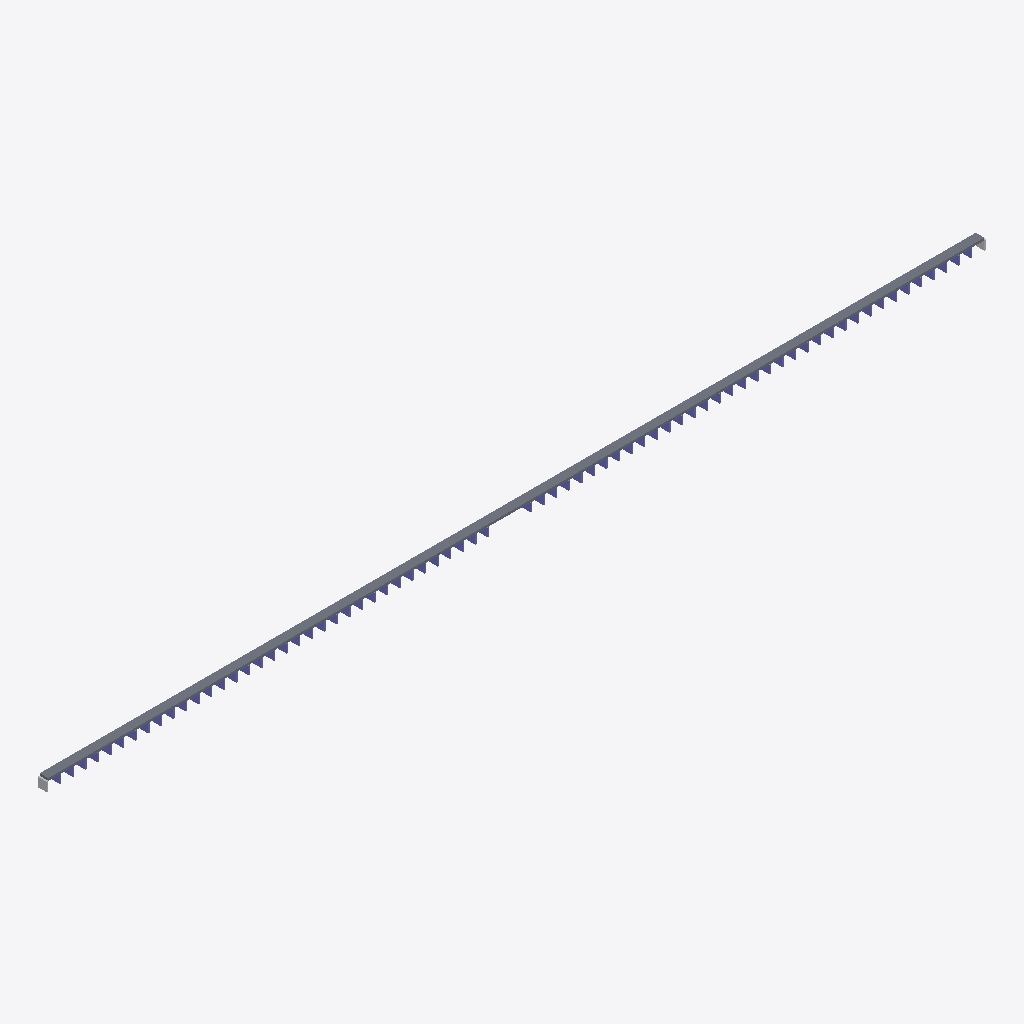
Isometric view of an IFC building model (IFC-SPF (STEP), schema IFC4, length unit metre), seen from the south-west, elements coloured by IFC class (only those large enough to see are counted): 71 columns (violet), 2 other elements (light grey), 1 slab (grey).
Extent 2179.3 m × 20.0 m × 26.3 m (x, y, z). Storeys (1): deck level at 0.00 m. Elements (145): 73 IfcBuildingElementProxy, 71 IfcColumn, 1 IfcSlab.

HEADER;
FILE_DESCRIPTION(('ViewDefinition [CoordinationView]'),'2;1');
FILE_NAME('','2026-09-16T23:12:27',(''),(''),'IfcOpenShell 0.8.5-1c5b825','IfcOpenShell 0.8.5-1c5b825','');
FILE_SCHEMA(('IFC4'));
ENDSEC;
DATA;
#15=IFCPROJECT('2e2b8LISD6ROIgHfnckyLU',#5,'원효대교 프록시 교량','proxy from measured specs — not a surveyed BIM',$,$,$,(#13),#10);
#17=IFCSITE('1h50Lwwoj05e0MN4LPAZWN',#5,'bridge site',$,$,#16,$,$,.ELEMENT.,$,$,$,$,$);
#19=IFCBUILDING('0tQQvKhfr4Sg3DTGz2lTHo',#5,'원효대교 프록시 교량',$,$,#18,$,$,.ELEMENT.,$,$,$);
#21=IFCBUILDINGSTOREY('2wJQXqQjf8DAaS6woPrAxN',#5,'deck level',$,$,#20,$,$,.ELEMENT.,$);
#40=IFCSLAB('3C0BGK_FWLT_66WRR_IDU1',#5,'S1','proxy from measured specs — not a surveyed BIM',$,#30,#39,$,.FLOOR.);
#1899=IFCBUILDINGELEMENTPROXY('2RYNQW3GF1WF9Z7CA_ALM1',#5,'A1','proxy from measured specs — not a surveyed BIM',$,#1889,#1898,$,$);
#1912=IFCBUILDINGELEMENTPROXY('076YKC8HNV2QMVEU0T2CF8',#5,'A2','proxy from measured specs — not a surveyed BIM',$,#1902,#1911,$,$);
#235=IFCCOLUMN('1N8Y129GPD1HQ2EGM43FQF',#5,'P8','proxy from measured specs — not a surveyed BIM',$,#225,#234,$,.COLUMN.);
#417=IFCCOLUMN('32__7SHEAQHSHRGTMX7B1S',#5,'P15','proxy from measured specs — not a surveyed BIM',$,#407,#416,$,.COLUMN.);
#599=IFCCOLUMN('1YYKJH1SSB03XXELKFDR3Q',#5,'P22','proxy from measured specs — not a surveyed BIM',$,#589,#598,$,.COLUMN.);
#911=IFCCOLUMN('1_DILPQ0EU6GA0QZPO4U6J',#5,'P34','proxy from measured specs — not a surveyed BIM',$,#901,#910,$,.COLUMN.);
#1067=IFCCOLUMN('30MT1MO6JCVWW$1F4EFOR_',#5,'P40','proxy from measured specs — not a surveyed BIM',$,#1057,#1066,$,.COLUMN.);
#1249=IFCCOLUMN('2TYR46X6Q_0S9WS6C2AKHE',#5,'P47','proxy from measured specs — not a surveyed BIM',$,#1239,#1248,$,.COLUMN.);
#1301=IFCCOLUMN('2IKDDYBCT$PUAWP7TQPIAX',#5,'P49','proxy from measured specs — not a surveyed BIM',$,#1291,#1300,$,.COLUMN.);
#1431=IFCCOLUMN('2ZR_K8685GPR2VGZKRZAHM',#5,'P54','proxy from measured specs — not a surveyed BIM',$,#1421,#1430,$,.COLUMN.);
#1743=IFCCOLUMN('1PHSR8R_4SK6U2_$E1Z3$8',#5,'P66','proxy from measured specs — not a surveyed BIM',$,#1733,#1742,$,.COLUMN.);
#1795=IFCCOLUMN('0S3TA78VBNP94MAA5ZB34E',#5,'P68','proxy from measured specs — not a surveyed BIM',$,#1785,#1794,$,.COLUMN.);
#105=IFCCOLUMN('0OO1CORZN_T$8JJ7SE_GBV',#5,'P3','proxy from measured specs — not a surveyed BIM',$,#95,#104,$,.COLUMN.);
#157=IFCCOLUMN('2O9IUXJF7TCUTJEMX1GV7K',#5,'P5','proxy from measured specs — not a surveyed BIM',$,#147,#156,$,.COLUMN.);
#469=IFCCOLUMN('266_8EB7C8PTC2W36I9IYH',#5,'P17','proxy from measured specs — not a surveyed BIM',$,#459,#468,$,.COLUMN.);
#781=IFCCOLUMN('0VTZ1W8MKW_LHK6FB8W352',#5,'P29','proxy from measured specs — not a surveyed BIM',$,#771,#780,$,.COLUMN.);
#1613=IFCCOLUMN('1HTXNLVAM62B0B$9$HDSBI',#5,'P61','proxy from measured specs — not a surveyed BIM',$,#1603,#1612,$,.COLUMN.);
#287=IFCCOLUMN('3AYYUF_AGHQ$BI0HQHO3ZS',#5,'P10','proxy from measured specs — not a surveyed BIM',$,#277,#286,$,.COLUMN.);
#651=IFCCOLUMN('2VOJ7S62MTKUB1JZ1OWFOX',#5,'P24','proxy from measured specs — not a surveyed BIM',$,#641,#650,$,.COLUMN.);
#989=IFCCOLUMN('2BR7YFAVLDR0_Y9HUWYMTU',#5,'P37','proxy from measured specs — not a surveyed BIM',$,#979,#988,$,.COLUMN.);
#1119=IFCCOLUMN('1G3UW6TQ16MSOC5NYR4LK$',#5,'P42','proxy from measured specs — not a surveyed BIM',$,#1109,#1118,$,.COLUMN.);
#1483=IFCCOLUMN('012120JCB0_$B8CA8YH0Q4',#5,'P56','proxy from measured specs — not a surveyed BIM',$,#1473,#1482,$,.COLUMN.);
#339=IFCCOLUMN('31UG6QLXKISH3X8LNWSDEG',#5,'P12','proxy from measured specs — not a surveyed BIM',$,#329,#338,$,.COLUMN.);
#833=IFCCOLUMN('1J9VF1C9KA2AL3SR8DE7G6',#5,'P31','proxy from measured specs — not a surveyed BIM',$,#823,#832,$,.COLUMN.);
#1171=IFCCOLUMN('29XR1F3WSX210FU4NT2GR4',#5,'P44','proxy from measured specs — not a surveyed BIM',$,#1161,#1170,$,.COLUMN.);
#1665=IFCCOLUMN('1NDLX_D739VHMF1CGWJ9VV',#5,'P63','proxy from measured specs — not a surveyed BIM',$,#1655,#1664,$,.COLUMN.);
#1847=IFCCOLUMN('1762TD1VY4KGV4SRMCDLRS',#5,'P70','proxy from measured specs — not a surveyed BIM',$,#1837,#1846,$,.COLUMN.);
#209=IFCCOLUMN('039ANK244I1VUSJDOOG4SN',#5,'P7','proxy from measured specs — not a surveyed BIM',$,#199,#208,$,.COLUMN.);
#391=IFCCOLUMN('0KC_7T0CYNJT_J3_38LHCF',#5,'P14','proxy from measured specs — not a surveyed BIM',$,#381,#390,$,.COLUMN.);
#521=IFCCOLUMN('1QX4CL2T_YQBTMUMSW4HLD',#5,'P19','proxy from measured specs — not a surveyed BIM',$,#511,#520,$,.COLUMN.);
#573=IFCCOLUMN('2_VKPKO93E$1WZSIE8CHTD',#5,'P21','proxy from measured specs — not a surveyed BIM',$,#563,#572,$,.COLUMN.);
#703=IFCCOLUMN('1RCL5VAA86FYIUG0EBP6S7',#5,'P26','proxy from measured specs — not a surveyed BIM',$,#693,#702,$,.COLUMN.);
#755=IFCCOLUMN('1NW86CE4AZPYYE8_7J3DFF',#5,'P28','proxy from measured specs — not a surveyed BIM',$,#745,#754,$,.COLUMN.);
#885=IFCCOLUMN('06NT9ADH6AK_6SRU2$3262',#5,'P33','proxy from measured specs — not a surveyed BIM',$,#875,#884,$,.COLUMN.);
#1041=IFCCOLUMN('2N2S9_F$L0JFFGLHK3HXX3',#5,'P39','proxy from measured specs — not a surveyed BIM',$,#1031,#1040,$,.COLUMN.);
#1223=IFCCOLUMN('0QD2U95AEJ54W9P59MH61_',#5,'P46','proxy from measured specs — not a surveyed BIM',$,#1213,#1222,$,.COLUMN.);
#1353=IFCCOLUMN('1L97S8UI_ISOMZA05S5U80',#5,'P51','proxy from measured specs — not a surveyed BIM',$,#1343,#1352,$,.COLUMN.);
#1405=IFCCOLUMN('1O$OX_5$UFEKN5RGU70GQ8',#5,'P53','proxy from measured specs — not a surveyed BIM',$,#1395,#1404,$,.COLUMN.);
#1587=IFCCOLUMN('36UYPWZWY9Z6TDARM9YNBE',#5,'P60','proxy from measured specs — not a surveyed BIM',$,#1577,#1586,$,.COLUMN.);
#1717=IFCCOLUMN('33AY2RJ5ZK0KY2CF9WLZ7K',#5,'P65','proxy from measured specs — not a surveyed BIM',$,#1707,#1716,$,.COLUMN.);
#79=IFCCOLUMN('22PFV8C_R1FUA2CEP20NHP',#5,'P2','proxy from measured specs — not a surveyed BIM',$,#69,#78,$,.COLUMN.);
#261=IFCCOLUMN('1M$DZ$ZVALL5YIDK$UEY82',#5,'P9','proxy from measured specs — not a surveyed BIM',$,#251,#260,$,.COLUMN.);
#1093=IFCCOLUMN('1OP5QX8XH1_ZHAWCIIDFQY',#5,'P41','proxy from measured specs — not a surveyed BIM',$,#1083,#1092,$,.COLUMN.);
#1535=IFCCOLUMN('172IO_CVY89AF9VCINRI9I',#5,'P58','proxy from measured specs — not a surveyed BIM',$,#1525,#1534,$,.COLUMN.);
#1639=IFCCOLUMN('2WM5OQUNN5KLLB6YRQVAE9',#5,'P62','proxy from measured specs — not a surveyed BIM',$,#1629,#1638,$,.COLUMN.);
#1821=IFCCOLUMN('0$TUX0T$XEI_LP0087INDM',#5,'P69','proxy from measured specs — not a surveyed BIM',$,#1811,#1820,$,.COLUMN.);
#443=IFCCOLUMN('3FDWZL00QF3J1V6P5X_SDG',#5,'P16','proxy from measured specs — not a surveyed BIM',$,#433,#442,$,.COLUMN.);
#495=IFCCOLUMN('2HY$2SIV8VHEFZF0V9_WY3',#5,'P18','proxy from measured specs — not a surveyed BIM',$,#485,#494,$,.COLUMN.);
#625=IFCCOLUMN('0J$8X2A6$YAHP73DC$LX$Y',#5,'P23','proxy from measured specs — not a surveyed BIM',$,#615,#624,$,.COLUMN.);
#807=IFCCOLUMN('2250SDER8Y2UD01646F30J',#5,'P30','proxy from measured specs — not a surveyed BIM',$,#797,#806,$,.COLUMN.);
#937=IFCCOLUMN('2BKO$2ZF1FS1CL0UBQISE3',#5,'P35','proxy from measured specs — not a surveyed BIM',$,#927,#936,$,.COLUMN.);
#1275=IFCCOLUMN('0A814TVHMY1W38VHCIXA6K',#5,'P48','proxy from measured specs — not a surveyed BIM',$,#1265,#1274,$,.COLUMN.);
#1327=IFCCOLUMN('2H_ZVHZSUJ0RW7DS35001I',#5,'P50','proxy from measured specs — not a surveyed BIM',$,#1317,#1326,$,.COLUMN.);
#1457=IFCCOLUMN('04QEJAZ3HLA6V09JNN0KQO',#5,'P55','proxy from measured specs — not a surveyed BIM',$,#1447,#1456,$,.COLUMN.);
#1769=IFCCOLUMN('2J5LFG8RBMUAKV3QR2RB44',#5,'P67','proxy from measured specs — not a surveyed BIM',$,#1759,#1768,$,.COLUMN.);
#131=IFCCOLUMN('0G0XVE9COXCY_L8LELYN2G',#5,'P4','proxy from measured specs — not a surveyed BIM',$,#121,#130,$,.COLUMN.);
#183=IFCCOLUMN('17HIEY$__MBSYCPBZ8BI89',#5,'P6','proxy from measured specs — not a surveyed BIM',$,#173,#182,$,.COLUMN.);
#313=IFCCOLUMN('3D7OPZ847KQ1QINYAP5OPN',#5,'P11','proxy from measured specs — not a surveyed BIM',$,#303,#312,$,.COLUMN.);
#677=IFCCOLUMN('3849OZXJCM0KVPH9O5LBBP',#5,'P25','proxy from measured specs — not a surveyed BIM',$,#667,#676,$,.COLUMN.);
#963=IFCCOLUMN('016VBKIRQOUNP37WW31EXT',#5,'P36','proxy from measured specs — not a surveyed BIM',$,#953,#962,$,.COLUMN.);
#1015=IFCCOLUMN('31R$1A1S14T1N0RHYNMCU1',#5,'P38','proxy from measured specs — not a surveyed BIM',$,#1005,#1014,$,.COLUMN.);
#1145=IFCCOLUMN('0RE5S4WS6OF8KCC744HF_C',#5,'P43','proxy from measured specs — not a surveyed BIM',$,#1135,#1144,$,.COLUMN.);
#1509=IFCCOLUMN('09XLBQ0BUHR3FFMK88HT60',#5,'P57','proxy from measured specs — not a surveyed BIM',$,#1499,#1508,$,.COLUMN.);
#365=IFCCOLUMN('1S1XE7X17GBUZDXRYYNR36',#5,'P13','proxy from measured specs — not a surveyed BIM',$,#355,#364,$,.COLUMN.);
#547=IFCCOLUMN('2G54C95K87SLB_DOVERJ05',#5,'P20','proxy from measured specs — not a surveyed BIM',$,#537,#546,$,.COLUMN.);
#859=IFCCOLUMN('1NEVW54J6T1ZG229BVBY$Q',#5,'P32','proxy from measured specs — not a surveyed BIM',$,#849,#858,$,.COLUMN.);
#1197=IFCCOLUMN('0J952W249V0BTA1_OJ7L$D',#5,'P45','proxy from measured specs — not a surveyed BIM',$,#1187,#1196,$,.COLUMN.);
#1379=IFCCOLUMN('1CL4H14W9PQNC95Q52PY7I',#5,'P52','proxy from measured specs — not a surveyed BIM',$,#1369,#1378,$,.COLUMN.);
#1691=IFCCOLUMN('0D_YSYX_K1PQ_J2HG2HSTJ',#5,'P64','proxy from measured specs — not a surveyed BIM',$,#1681,#1690,$,.COLUMN.);
#1873=IFCCOLUMN('3DRMMT_$FU8GWMSO48QHVG',#5,'P71','proxy from measured specs — not a surveyed BIM',$,#1863,#1872,$,.COLUMN.);
#53=IFCCOLUMN('2$MFAUX7_5XGTVJ23OTE4$',#5,'P1','proxy from measured specs — not a surveyed BIM',$,#43,#52,$,.COLUMN.);
#729=IFCCOLUMN('28CV_LZ4FGESLFL$N$MNQH',#5,'P27','proxy from measured specs — not a surveyed BIM',$,#719,#728,$,.COLUMN.);
#1561=IFCCOLUMN('1SKR7J5NDYSP1QBZJFWFQ5',#5,'P59','proxy from measured specs — not a surveyed BIM',$,#1551,#1560,$,.COLUMN.);
ENDSEC;
